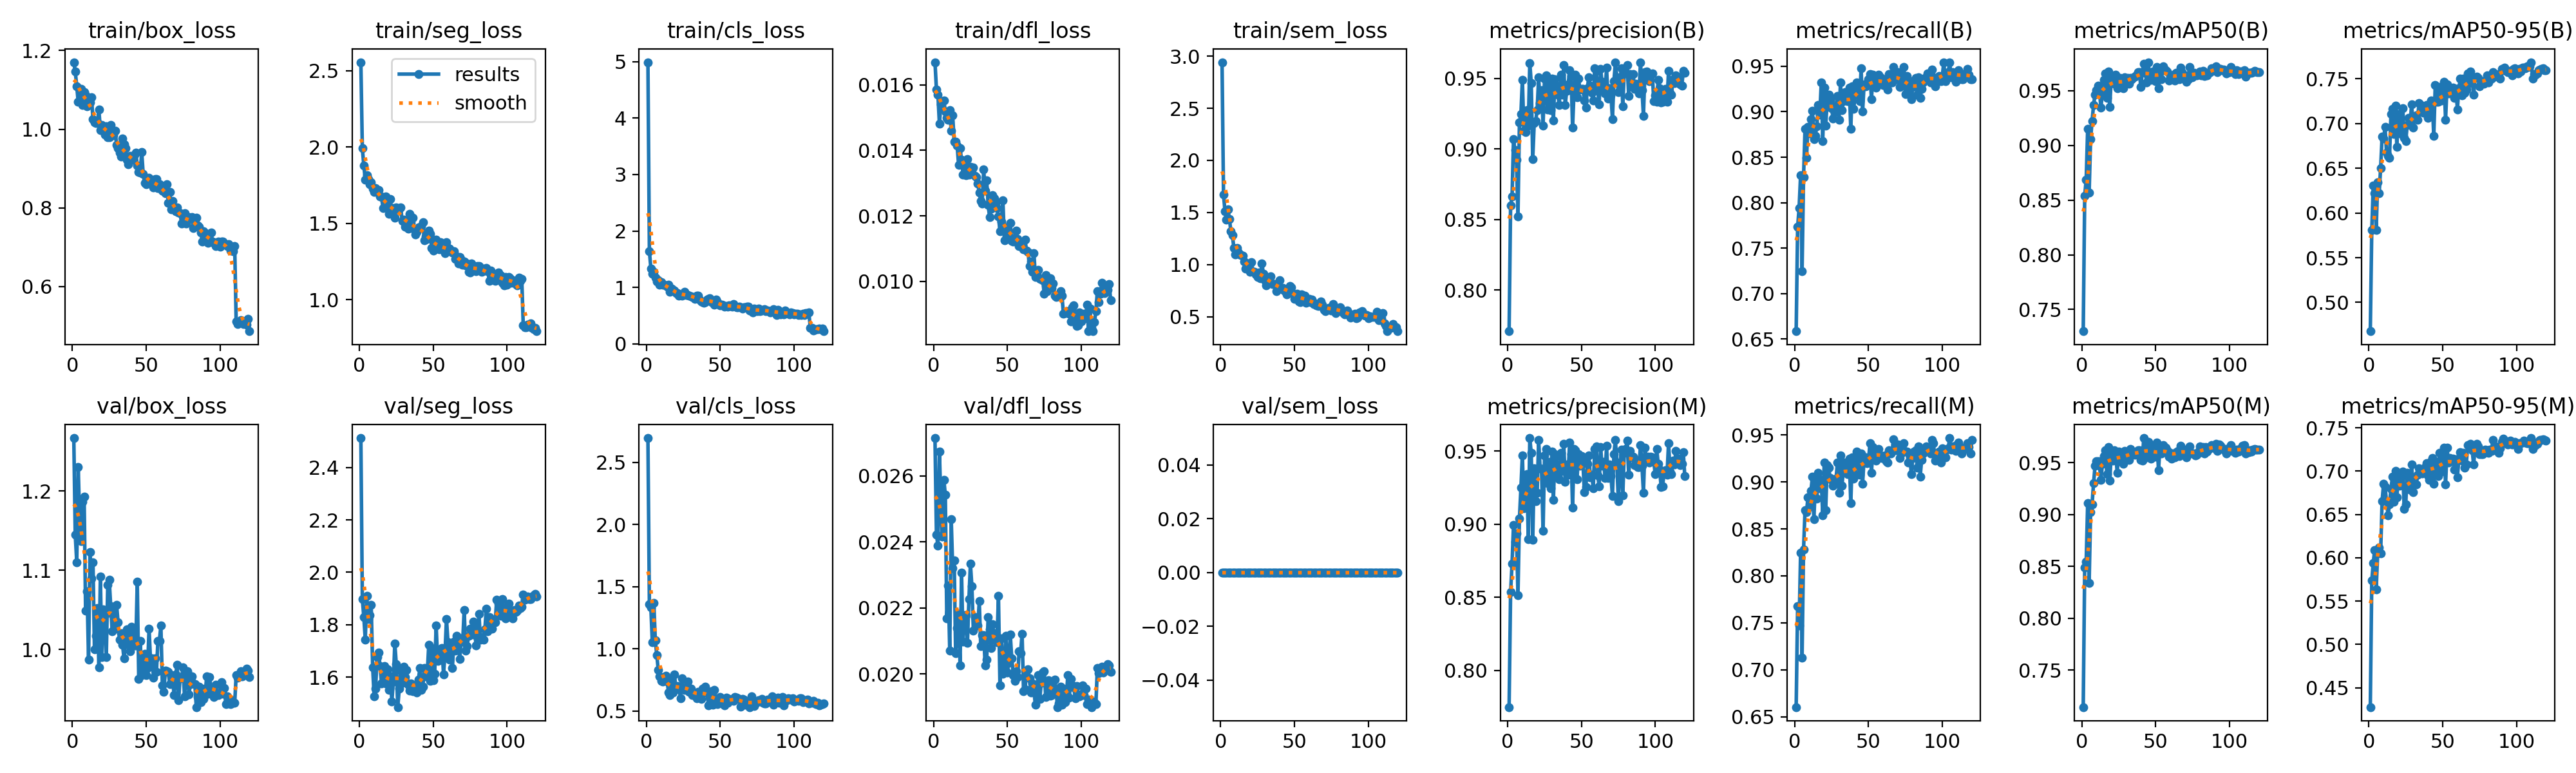

The file beside this chart, header and first rows:
epoch, time, train/box_loss, train/seg_loss, train/cls_loss, train/dfl_loss, train/sem_loss, metrics/precision(B), metrics/recall(B), metrics/mAP50(B), metrics/mAP50-95(B), metrics/precision(M), metrics/recall(M), metrics/mAP50(M), metrics/mAP50-95(M), val/box_loss, val/seg_loss, val/cls_loss, val/dfl_loss, val/sem_loss, lr/pg0, lr/pg1, lr/pg2, lr/pg3
1, 75.57, 1.17, 2.555, 4.991, 0.01669, 2.942, 0.7708, 0.6585, 0.7301, 0.4677, 0.775, 0.6604, 0.7142, 0.4277, 1.267, 2.512, 2.697, 0.02714, 0, 0.00296, 0.0009867, 0.00296, 0.0009867
2, 136.5, 1.146, 1.993, 1.643, 0.01586, 1.669, 0.8598, 0.7736, 0.8542, 0.5812, 0.8535, 0.7679, 0.849, 0.5736, 1.145, 1.898, 1.36, 0.02422, 0, 0.005942, 0.001981, 0.005942, 0.001981
3, 191.9, 1.109, 1.879, 1.335, 0.0157, 1.512, 0.8662, 0.794, 0.8686, 0.6304, 0.8732, 0.7472, 0.8544, 0.594, 1.11, 1.83, 1.331, 0.02388, 0, 0.00892, 0.002973, 0.00892, 0.002973
4, 244.3, 1.069, 1.785, 1.238, 0.01481, 1.429, 0.9071, 0.8302, 0.9153, 0.6218, 0.8996, 0.8245, 0.9108, 0.6092, 1.23, 1.743, 1.056, 0.02673, 0, 0.01135, 0.003784, 0.01135, 0.003784
5, 296.2, 1.1, 1.816, 1.277, 0.01541, 1.531, 0.8992, 0.7245, 0.8568, 0.5814, 0.8882, 0.7132, 0.8342, 0.5638, 1.16, 1.909, 1.369, 0.02515, 0, 0.01134, 0.00378, 0.01134, 0.00378
6, 346.9, 1.102, 1.792, 1.169, 0.01551, 1.438, 0.8924, 0.8283, 0.9061, 0.6342, 0.894, 0.8283, 0.902, 0.6049, 1.137, 1.823, 1.07, 0.02416, 0, 0.01132, 0.003774, 0.01132, 0.003774
7, 398.8, 1.061, 1.755, 1.102, 0.01553, 1.318, 0.8522, 0.8815, 0.9223, 0.6218, 0.8517, 0.8698, 0.91, 0.6118, 1.187, 1.836, 0.9522, 0.02588, 0, 0.0113, 0.003767, 0.0113, 0.003767
8, 449.4, 1.094, 1.77, 1.131, 0.01518, 1.282, 0.9189, 0.8491, 0.9371, 0.6504, 0.9041, 0.8679, 0.9302, 0.6053, 1.193, 1.875, 0.8319, 0.02542, 0, 0.01128, 0.003759, 0.01128, 0.003759
9, 501, 1.086, 1.727, 1.052, 0.015, 1.161, 0.9249, 0.8835, 0.9465, 0.6858, 0.9249, 0.8835, 0.9469, 0.6655, 1.049, 1.636, 0.7807, 0.02168, 0, 0.01125, 0.003749, 0.01125, 0.003749
10, 553, 1.059, 1.708, 1.096, 0.01494, 1.1, 0.9489, 0.876, 0.9508, 0.6833, 0.9473, 0.8736, 0.9515, 0.6852, 1.074, 1.526, 0.743, 0.02268, 0, 0.01121, 0.003738, 0.01121, 0.003738
11, 604.8, 1.074, 1.732, 1.052, 0.01522, 1.159, 0.9131, 0.8921, 0.9545, 0.696, 0.9112, 0.8902, 0.9514, 0.6818, 0.987, 1.557, 0.738, 0.0207, 0, 0.01118, 0.003726, 0.01118, 0.003726
12, 656.2, 1.069, 1.71, 1.046, 0.01459, 1.113, 0.9122, 0.9011, 0.9487, 0.6673, 0.9121, 0.9057, 0.947, 0.6652, 1.123, 1.677, 0.7474, 0.02469, 0, 0.01114, 0.003713, 0.01114, 0.003713
13, 707.7, 1.08, 1.719, 1.03, 0.01507, 1.099, 0.9275, 0.8696, 0.9348, 0.664, 0.9344, 0.8602, 0.9336, 0.6493, 1.09, 1.694, 0.7838, 0.0232, 0, 0.0111, 0.003698, 0.0111, 0.003698
14, 759.2, 1.025, 1.676, 1.009, 0.01426, 1.092, 0.9164, 0.8736, 0.9485, 0.662, 0.8899, 0.8994, 0.9488, 0.6617, 1.11, 1.643, 0.7395, 0.02344, 0, 0.01105, 0.003683, 0.01105, 0.003683
15, 810.3, 1.017, 1.676, 1.042, 0.01426, 1.088, 0.961, 0.8842, 0.9597, 0.7109, 0.959, 0.8823, 0.9565, 0.6798, 0.9999, 1.576, 0.6484, 0.02064, 0, 0.011, 0.003666, 0.011, 0.003666
16, 862.1, 1.016, 1.599, 0.9222, 0.01415, 1.026, 0.9467, 0.9075, 0.9657, 0.7162, 0.9487, 0.9094, 0.9622, 0.6934, 1.017, 1.58, 0.63, 0.02139, 0, 0.01094, 0.003647, 0.01094, 0.003647
17, 913.8, 1.018, 1.65, 0.9729, 0.01356, 0.9621, 0.8929, 0.8965, 0.9437, 0.6881, 0.8892, 0.8934, 0.9391, 0.6647, 1.052, 1.642, 0.7503, 0.02182, 0, 0.01088, 0.003628, 0.01088, 0.003628
18, 965.1, 1.049, 1.675, 0.9584, 0.01407, 0.9996, 0.9182, 0.9321, 0.9676, 0.7198, 0.9383, 0.9019, 0.9651, 0.7002, 0.9774, 1.576, 0.6518, 0.02027, 0, 0.01082, 0.003608, 0.01082, 0.003608
19, 1017, 0.9974, 1.638, 0.9412, 0.01371, 1.008, 0.9198, 0.8679, 0.935, 0.674, 0.9158, 0.8641, 0.9327, 0.6702, 1.092, 1.63, 0.7933, 0.02306, 0, 0.01076, 0.003586, 0.01076, 0.003586
20, 1067, 1.011, 1.564, 0.8947, 0.01327, 0.9284, 0.9275, 0.9264, 0.964, 0.7111, 0.9216, 0.9207, 0.96, 0.694, 0.9907, 1.551, 0.6733, 0.02098, 0, 0.01069, 0.003563, 0.01069, 0.003563
21, 1119, 1.005, 1.658, 0.902, 0.01352, 1.025, 0.9506, 0.8849, 0.9619, 0.6945, 0.9577, 0.8698, 0.9521, 0.6829, 1.05, 1.603, 0.7003, 0.02179, 0, 0.01062, 0.003539, 0.01062, 0.003539
22, 1170, 0.9856, 1.567, 0.8563, 0.01325, 0.929, 0.9325, 0.9117, 0.9567, 0.6883, 0.9383, 0.9181, 0.9619, 0.6959, 1.044, 1.507, 0.6896, 0.02179, 0, 0.01054, 0.003514, 0.01054, 0.003514
23, 1221, 1.007, 1.601, 0.8618, 0.01374, 0.9316, 0.9415, 0.9189, 0.9649, 0.717, 0.9377, 0.9151, 0.9589, 0.6994, 0.9906, 1.582, 0.6052, 0.02095, 0, 0.01046, 0.003488, 0.01046, 0.003488
24, 1272, 0.9798, 1.538, 0.8545, 0.01327, 0.9031, 0.9167, 0.9131, 0.9523, 0.6843, 0.8954, 0.9041, 0.9402, 0.6561, 1.081, 1.729, 0.7613, 0.02226, 0, 0.01038, 0.003461, 0.01038, 0.003461
25, 1324, 0.9799, 1.603, 0.8705, 0.0135, 0.8797, 0.95, 0.9038, 0.9609, 0.6802, 0.9469, 0.9019, 0.961, 0.6615, 1.088, 1.649, 0.6775, 0.02334, 0, 0.0103, 0.003432, 0.0103, 0.003432
26, 1375, 1.01, 1.593, 0.9162, 0.01339, 0.923, 0.9523, 0.8924, 0.9615, 0.6988, 0.9516, 0.8962, 0.9596, 0.698, 1.055, 1.486, 0.6682, 0.02265, 0, 0.01021, 0.003403, 0.01021, 0.003403
27, 1426, 0.9955, 1.595, 0.8687, 0.01348, 0.8665, 0.928, 0.8993, 0.9537, 0.7065, 0.928, 0.8993, 0.953, 0.6918, 1.023, 1.555, 0.6904, 0.02132, 0, 0.01012, 0.003373, 0.01012, 0.003373
28, 1478, 0.9841, 1.606, 0.8609, 0.01322, 1.01, 0.9468, 0.907, 0.9521, 0.6995, 0.9429, 0.9032, 0.9488, 0.6784, 1.049, 1.625, 0.7359, 0.02172, 0, 0.01002, 0.003341, 0.01002, 0.003341
29, 1529, 0.9953, 1.515, 0.8497, 0.01319, 0.9137, 0.9275, 0.9173, 0.9626, 0.7217, 0.9245, 0.9207, 0.9616, 0.7075, 1.026, 1.579, 0.6528, 0.0215, 0, 0.009927, 0.003309, 0.009927, 0.003309
30, 1581, 0.9601, 1.523, 0.8437, 0.01298, 0.8495, 0.9497, 0.8914, 0.9596, 0.6958, 0.9496, 0.8883, 0.956, 0.6758, 1.056, 1.64, 0.6827, 0.02147, 0, 0.009828, 0.003276, 0.009828, 0.003276
31, 1632, 0.951, 1.479, 0.8294, 0.01271, 0.8019, 0.9203, 0.9321, 0.9619, 0.7077, 0.9166, 0.9283, 0.9582, 0.6924, 1.034, 1.601, 0.6314, 0.0222, 0, 0.009725, 0.003242, 0.009725, 0.003242
32, 1684, 0.9403, 1.503, 0.8219, 0.01246, 0.8377, 0.9493, 0.9019, 0.9563, 0.7095, 0.9481, 0.8957, 0.9524, 0.6847, 1.012, 1.628, 0.6452, 0.02085, 0, 0.00962, 0.003207, 0.00962, 0.003207
33, 1735, 0.9306, 1.467, 0.7907, 0.01238, 0.8503, 0.9448, 0.9113, 0.9616, 0.7045, 0.9467, 0.9132, 0.9635, 0.6958, 1.021, 1.571, 0.64, 0.02118, 0, 0.009512, 0.003171, 0.009512, 0.003171
34, 1786, 0.9765, 1.561, 0.8477, 0.01341, 0.8882, 0.9385, 0.9218, 0.9603, 0.723, 0.933, 0.9207, 0.9586, 0.7034, 1.006, 1.548, 0.6023, 0.02118, 0, 0.009401, 0.003134, 0.009401, 0.003134
35, 1838, 0.9613, 1.504, 0.8557, 0.01276, 0.8117, 0.931, 0.9163, 0.9621, 0.721, 0.931, 0.9163, 0.9589, 0.6983, 0.9889, 1.576, 0.6545, 0.02027, 0, 0.009288, 0.003096, 0.009288, 0.003096
36, 1890, 0.951, 1.539, 0.7793, 0.01308, 0.8127, 0.9527, 0.912, 0.9628, 0.718, 0.9487, 0.9082, 0.9577, 0.6975, 1.007, 1.546, 0.6448, 0.02043, 0, 0.009173, 0.003058, 0.009173, 0.003058
37, 1942, 0.9224, 1.46, 0.7548, 0.01234, 0.8115, 0.9386, 0.9264, 0.9643, 0.7122, 0.9367, 0.9245, 0.9607, 0.7011, 1.025, 1.566, 0.6002, 0.02172, 0, 0.009055, 0.003018, 0.009055, 0.003018
38, 1993, 0.9114, 1.426, 0.7348, 0.01197, 0.7462, 0.9593, 0.8811, 0.9673, 0.7148, 0.9552, 0.8774, 0.962, 0.7039, 1.013, 1.554, 0.6792, 0.02136, 0, 0.008935, 0.002978, 0.008935, 0.002978
39, 2044, 0.9318, 1.444, 0.7266, 0.01221, 0.7658, 0.931, 0.9283, 0.9671, 0.7208, 0.9291, 0.9264, 0.9622, 0.709, 0.998, 1.541, 0.6519, 0.02079, 0, 0.008812, 0.002937, 0.008812, 0.002937
40, 2095, 0.9242, 1.476, 0.7434, 0.01264, 0.8513, 0.941, 0.9034, 0.9536, 0.7066, 0.941, 0.9034, 0.9529, 0.695, 1.028, 1.591, 0.6955, 0.0215, 0, 0.008688, 0.002896, 0.008688, 0.002896
41, 2147, 0.9216, 1.476, 0.7866, 0.01253, 0.7728, 0.9456, 0.9189, 0.9673, 0.7147, 0.934, 0.9077, 0.9523, 0.6898, 1.021, 1.635, 0.6562, 0.02124, 0, 0.008562, 0.002854, 0.008562, 0.002854
42, 2198, 0.9353, 1.481, 0.7968, 0.01238, 0.7786, 0.956, 0.9321, 0.9747, 0.7257, 0.956, 0.9321, 0.9738, 0.7113, 1.005, 1.551, 0.5483, 0.02106, 0, 0.008433, 0.002811, 0.008433, 0.002811
43, 2249, 0.9402, 1.507, 0.8038, 0.01223, 0.7538, 0.9519, 0.9245, 0.9663, 0.7254, 0.948, 0.9207, 0.9641, 0.7153, 1.005, 1.563, 0.6062, 0.02097, 0, 0.008303, 0.002768, 0.008303, 0.002768
44, 2301, 0.9076, 1.389, 0.7343, 0.01199, 0.7474, 0.9153, 0.9113, 0.9578, 0.6859, 0.9115, 0.9075, 0.955, 0.6857, 1.085, 1.635, 0.6603, 0.02237, 0, 0.008171, 0.002724, 0.008171, 0.002724
45, 2353, 0.8914, 1.413, 0.7388, 0.01153, 0.7129, 0.9419, 0.948, 0.9761, 0.7431, 0.9513, 0.9302, 0.9701, 0.7117, 0.9624, 1.602, 0.5496, 0.01966, 0, 0.008038, 0.002679, 0.008038, 0.002679
46, 2405, 0.8903, 1.398, 0.6906, 0.01183, 0.7446, 0.9528, 0.9, 0.9637, 0.7246, 0.9508, 0.8981, 0.9587, 0.7039, 1.011, 1.614, 0.6695, 0.02108, 0, 0.007903, 0.002634, 0.007903, 0.002634
47, 2456, 0.9422, 1.453, 0.7797, 0.01248, 0.7918, 0.9366, 0.9302, 0.96, 0.7247, 0.9309, 0.9245, 0.9537, 0.6943, 0.9676, 1.724, 0.5983, 0.02001, 0, 0.007766, 0.002589, 0.007766, 0.002589
48, 2508, 0.8862, 1.431, 0.7412, 0.01125, 0.7807, 0.9498, 0.928, 0.9676, 0.7407, 0.9479, 0.9261, 0.9653, 0.7211, 0.9744, 1.587, 0.5587, 0.02015, 0, 0.007628, 0.002543, 0.007628, 0.002543
49, 2560, 0.8634, 1.341, 0.7028, 0.01165, 0.7202, 0.9423, 0.9302, 0.9656, 0.7256, 0.9402, 0.9199, 0.9638, 0.6995, 0.9941, 1.712, 0.5834, 0.02116, 0, 0.007489, 0.002496, 0.007489, 0.002496
50, 2611, 0.8599, 1.324, 0.6776, 0.01148, 0.6726, 0.9424, 0.9358, 0.9588, 0.73, 0.9466, 0.9226, 0.956, 0.7074, 0.9679, 1.587, 0.6126, 0.02005, 0, 0.007349, 0.00245, 0.007349, 0.00245
51, 2663, 0.8685, 1.389, 0.6929, 0.01135, 0.6945, 0.9426, 0.9415, 0.9719, 0.7467, 0.9426, 0.9415, 0.9695, 0.7273, 0.9769, 1.612, 0.5605, 0.02033, 0, 0.007207, 0.002402, 0.007207, 0.002402
52, 2714, 0.8766, 1.395, 0.6835, 0.01179, 0.7194, 0.9344, 0.9137, 0.9524, 0.7043, 0.9218, 0.9094, 0.9426, 0.6844, 1.026, 1.798, 0.596, 0.0212, 0, 0.007065, 0.002355, 0.007065, 0.002355
53, 2765, 0.869, 1.34, 0.6557, 0.01123, 0.6445, 0.9292, 0.9405, 0.9691, 0.744, 0.9254, 0.9367, 0.966, 0.7268, 0.9847, 1.662, 0.5462, 0.02048, 0, 0.006921, 0.002307, 0.006921, 0.002307
54, 2817, 0.8629, 1.332, 0.6659, 0.01121, 0.641, 0.9432, 0.9358, 0.9605, 0.7337, 0.9413, 0.934, 0.959, 0.7098, 0.9888, 1.688, 0.6079, 0.01997, 0, 0.006777, 0.002259, 0.006777, 0.002259
55, 2869, 0.8513, 1.375, 0.6639, 0.01134, 0.7127, 0.9509, 0.9264, 0.9724, 0.7357, 0.947, 0.9226, 0.967, 0.7149, 0.964, 1.671, 0.566, 0.0198, 0, 0.006632, 0.002211, 0.006632, 0.002211
56, 2920, 0.8734, 1.33, 0.6832, 0.01155, 0.6762, 0.9448, 0.9359, 0.9696, 0.7362, 0.932, 0.9304, 0.9617, 0.7119, 0.989, 1.711, 0.5962, 0.02008, 0, 0.006487, 0.002162, 0.006487, 0.002162
57, 2972, 0.8737, 1.344, 0.6717, 0.01129, 0.699, 0.9397, 0.9405, 0.9689, 0.7404, 0.934, 0.9348, 0.9642, 0.7142, 0.9715, 1.611, 0.5897, 0.0199, 0, 0.006341, 0.002114, 0.006341, 0.002114
58, 3024, 0.8498, 1.307, 0.6579, 0.01107, 0.6347, 0.9342, 0.9377, 0.9674, 0.7288, 0.9248, 0.9283, 0.9622, 0.7019, 1.011, 1.691, 0.5954, 0.02068, 0, 0.006194, 0.002065, 0.006194, 0.002065
59, 3075, 0.8603, 1.378, 0.7035, 0.01117, 0.6645, 0.9573, 0.9308, 0.9593, 0.7389, 0.9515, 0.9251, 0.9557, 0.7139, 1.011, 1.822, 0.5823, 0.02063, 0, 0.006047, 0.002016, 0.006047, 0.002016
60, 3126, 0.8541, 1.34, 0.6753, 0.01113, 0.6723, 0.9554, 0.9293, 0.963, 0.716, 0.9535, 0.9274, 0.9595, 0.6932, 1.03, 1.734, 0.6122, 0.02122, 0, 0.0059, 0.001967, 0.0059, 0.001967
... 60 more rows
